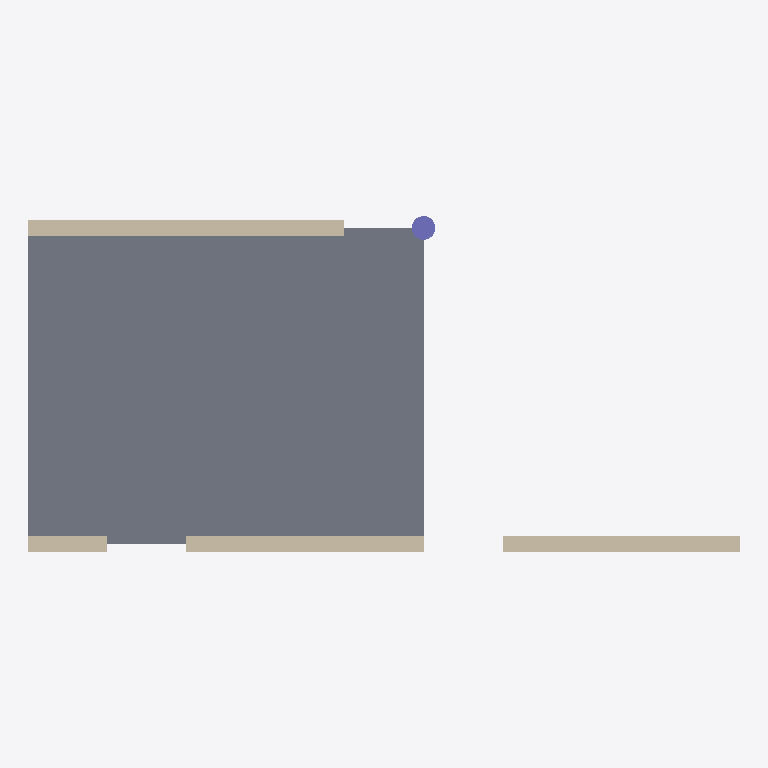
Plan cut of the same IFC building model at storey 'Level 1' (level 0.00 m, cut at 1.40 m), seen from above with north up, elements coloured by IFC class (only those large enough to see are counted): 3 walls (beige), 1 slab (grey), 1 column (violet). Cut surfaces are drawn darker.
Extent 9.0 m × 4.2 m × 6.2 m (x, y, z). Storeys (2): Level 1 at 0.00 m; Level 2 at 3.00 m. Elements (7): 4 IfcWall, 1 IfcBeam, 1 IfcColumn, 1 IfcSlab.

HEADER;
FILE_DESCRIPTION(('ViewDefinition [DesignTransferView]'),'2;1');
FILE_NAME('sample-office.ifc','2026-11-19T00:00:00',(''),(''),'ifc-quantity-takeoff samples/make-sample.mjs','hand-written','');
FILE_SCHEMA(('IFC4'));
ENDSEC;
DATA;
#1=IFCPROJECT('1iEfPAyOfBfL$IEfVtx6WW',$,'Sample office',$,$,$,$,(#20),#10);
#30=IFCSITE('1dUxPtI$xxrGzdzAYayL8J',$,'Site',$,$,#31,$,$,.ELEMENT.,$,$,$,$,$);
#40=IFCBUILDING('1aCjliZwYlDctLUXlXAlrp',$,'Building',$,$,#41,$,$,.ELEMENT.,$,$,$);
#50=IFCBUILDINGSTOREY('12OnscnIBCIL_UNHcL4B_o',$,'Level 1',$,$,#51,$,$,.ELEMENT.,0.0);
#52=IFCBUILDINGSTOREY('1NE$m0itmV8LpeBgYN1hOY',$,'Level 2',$,$,#53,$,$,.ELEMENT.,3000.0);
#400=IFCSLAB('1_QMprhH_LagN8eYyDNyS4',$,'Floor slab',$,$,#401,#402,'3001',.FLOOR.);
#100=IFCWALL('18singpgBZ4NsiWI7XEE_S',$,'Wall A',$,$,#101,#102,'2001',.STANDARD.);
#200=IFCWALL('1s1EqeFJvGE3lTuFR_aXoQ',$,'Wall B',$,$,#201,#202,'2002',.STANDARD.);
#300=IFCWALL('1N1hOm1ppP34D57QMpH0HT',$,'Wall C',$,$,#301,#302,'1001',.STANDARD.);
#500=IFCCOLUMN('1IRNca4GDCH5Tv2j3ymF0Q',$,'Column 300',$,$,#501,#502,'4001',.COLUMN.);
ENDSEC;
